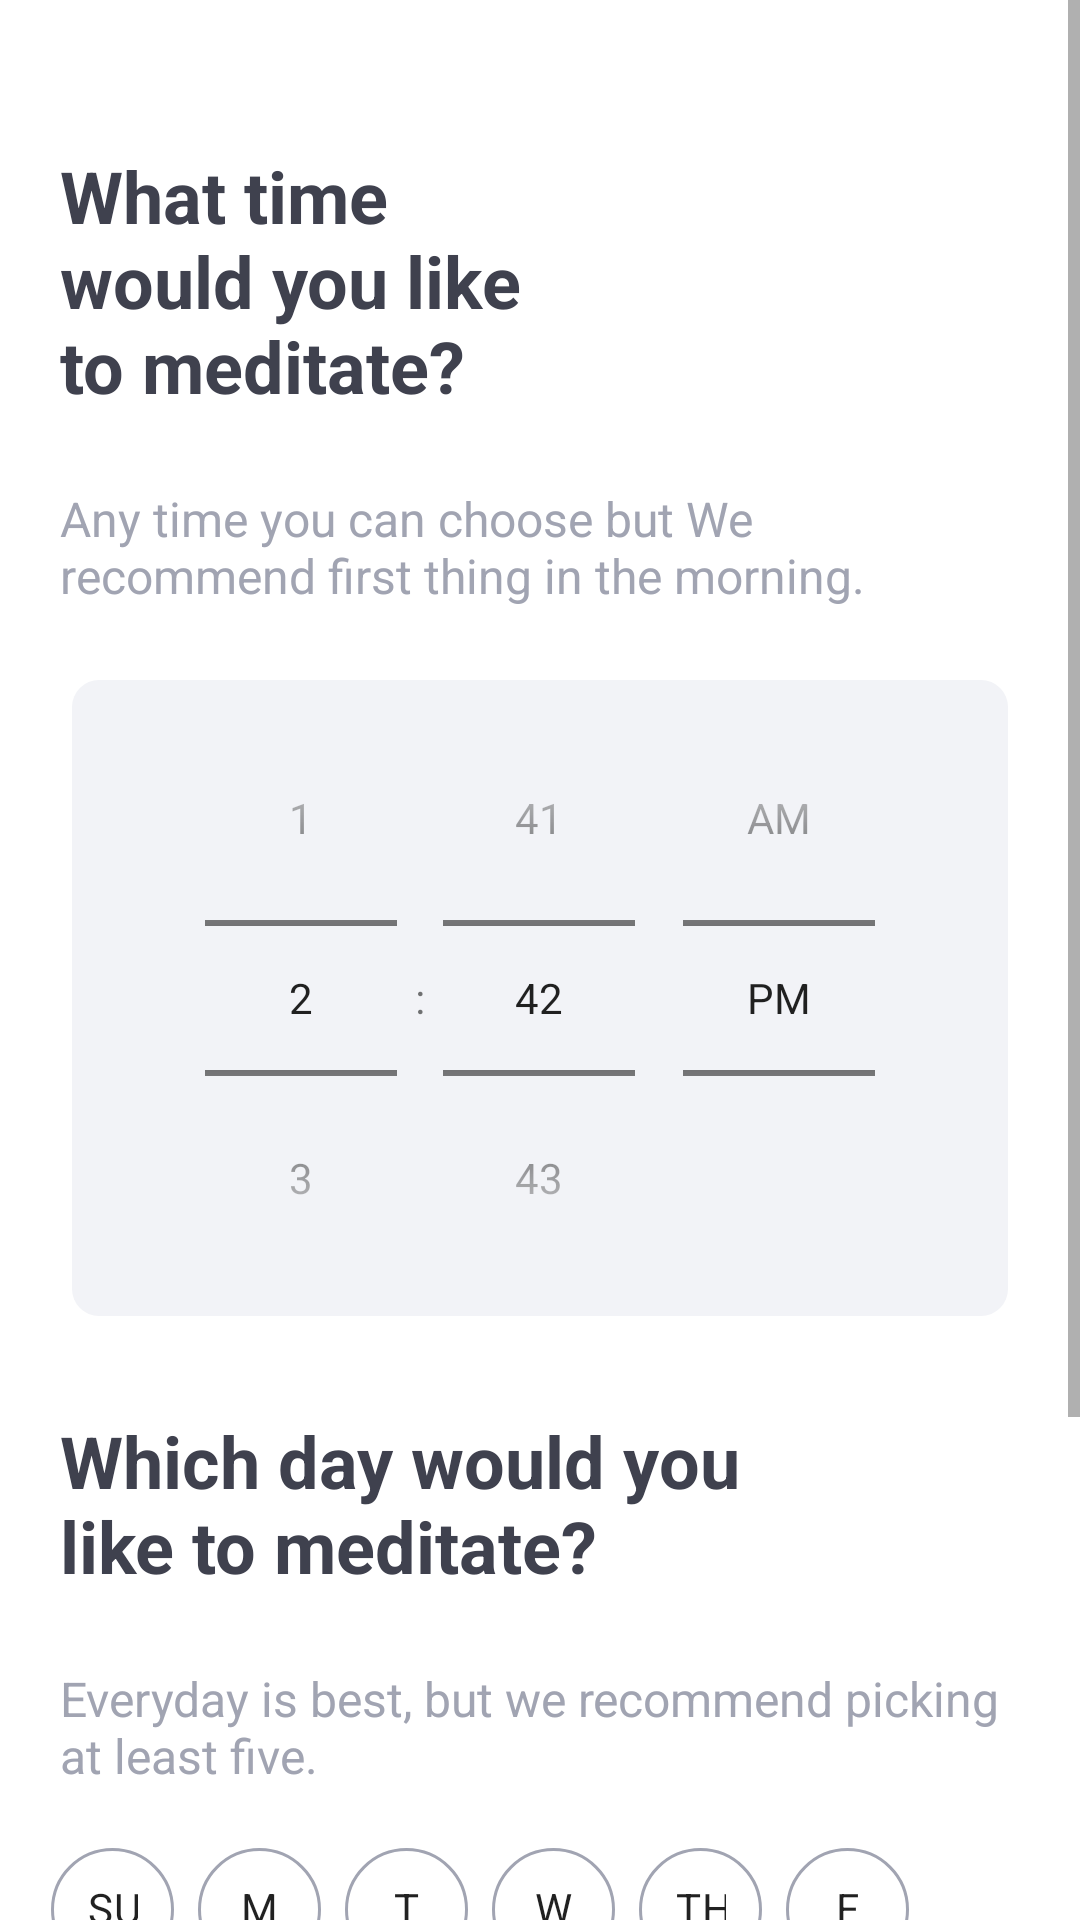

Android layout source for this screen:
<!-- AndroidManifest.xml: application theme Theme.SilentMoon -->
<!-- res/layout/activity_reminders.xml -->
<?xml version="1.0" encoding="utf-8"?>
<ScrollView xmlns:android="http://schemas.android.com/apk/res/android"
    xmlns:app="http://schemas.android.com/apk/res-auto"
    xmlns:tools="http://schemas.android.com/tools"
    android:layout_width="match_parent"
    android:layout_height="wrap_content"
    android:id="@+id/rootLayout"
    tools:context=".reminders.RemindersActivity">

    <androidx.constraintlayout.widget.ConstraintLayout
        android:layout_width="match_parent"
        android:layout_height="wrap_content">

        <TextView
            android:id="@+id/textViewWhatTime"
            style="@style/TextQuestion"
            android:layout_marginStart="20dp"
            android:layout_marginTop="49dp"
            android:layout_marginEnd="81dp"
            android:paddingEnd="80dp"
            android:text="@string/like"
            app:layout_constraintEnd_toEndOf="parent"
            app:layout_constraintStart_toStartOf="parent"
            app:layout_constraintTop_toTopOf="parent" />

        <TextView
            android:id="@+id/textViewChooseTime"
            style="@style/TextPhrase"
            android:layout_width="0dp"
            android:layout_height="wrap_content"
            android:layout_marginStart="20dp"
            android:layout_marginTop="@dimen/margin_top"
            android:layout_marginEnd="20dp"
            android:text="@string/choose"
            android:textSize="16sp"
            app:layout_constraintEnd_toEndOf="parent"
            app:layout_constraintStart_toStartOf="parent"
            app:layout_constraintTop_toBottomOf="@+id/textViewWhatTime" />

        <TimePicker
            android:id="@+id/timePicker"
            android:layout_width="0dp"
            android:layout_height="wrap_content"
            android:layout_marginStart="24dp"
            android:layout_marginTop="@dimen/margin_top"
            android:layout_marginEnd="24dp"
            android:background="@drawable/selector_background"
            android:colorControlNormal="@color/timer"
            android:textColorPrimary="@color/black_time"
            android:timePickerMode="spinner"
            app:layout_constraintEnd_toEndOf="parent"
            app:layout_constraintHorizontal_bias="0.0"
            app:layout_constraintStart_toStartOf="parent"
            app:layout_constraintTop_toBottomOf="@+id/textViewChooseTime" />

        <TextView
            android:id="@+id/textViewWhichDay"
            style="@style/TextQuestion"
            android:layout_height="wrap_content"
            android:layout_marginStart="20dp"
            android:layout_marginTop="32dp"
            android:layout_marginEnd="100dp"
            android:text="@string/date_meditate"
            app:layout_constraintEnd_toEndOf="parent"
            app:layout_constraintStart_toStartOf="parent"
            app:layout_constraintTop_toBottomOf="@+id/timePicker" />

        <TextView
            android:id="@+id/textViewChooseDate"
            style="@style/TextPhrase"
            android:layout_marginStart="@dimen/indent"
            android:layout_marginTop="@dimen/margin_top"
            android:layout_marginEnd="@dimen/indent"
            android:text="@string/every_day_meditate"
            app:layout_constraintEnd_toEndOf="parent"
            app:layout_constraintStart_toStartOf="parent"
            app:layout_constraintTop_toBottomOf="@+id/textViewWhichDay" />

        <com.google.android.material.chip.ChipGroup
            android:id="@+id/chipGroupDate"
            android:layout_width="0dp"
            android:layout_height="wrap_content"
            android:layout_marginStart="17dp"
            android:layout_marginTop="20dp"
            android:layout_marginEnd="15dp"
            app:layout_constraintEnd_toEndOf="parent"
            app:layout_constraintHorizontal_bias="0.0"
            app:layout_constraintStart_toStartOf="parent"
            app:layout_constraintTop_toBottomOf="@+id/textViewChooseDate">

            <com.google.android.material.chip.Chip
                android:id="@+id/chipSunday"
                android:layout_width="41dp"
                android:layout_height="41dp"
                android:checkable="false"
                android:text="@string/sunday"
                android:textAlignment="center"
                android:textSize="14sp"
                app:chipBackgroundColor="@color/white"
                app:chipMinTouchTargetSize="-1dp"
                app:chipStrokeColor="@color/grey_200"
                app:chipStrokeWidth="1dp"
                app:layout_constraintEnd_toStartOf="@+id/chipMonday"
                app:layout_constraintStart_toStartOf="parent"
                app:layout_constraintTop_toBottomOf="@+id/textViewChooseDate"
                tools:ignore="TouchTargetSizeCheck" />

            <com.google.android.material.chip.Chip
                android:id="@+id/chipMonday"
                android:layout_width="41dp"
                android:layout_height="41dp"
                android:checked="true"
                android:text="@string/monday"
                android:textAlignment="center"
                android:textSize="14sp"
                app:chipBackgroundColor="@color/color_chip"
                app:chipMinTouchTargetSize="0dp"
                app:chipStrokeColor="@color/grey_200"
                app:chipStrokeWidth="1dp"
                app:layout_constraintEnd_toStartOf="@+id/chipTuesday"
                app:layout_constraintStart_toEndOf="@+id/chipSunday"
                app:layout_constraintTop_toBottomOf="@+id/textViewChooseDate"
                tools:ignore="TouchTargetSizeCheck" />

            <com.google.android.material.chip.Chip
                android:id="@+id/chipTuesday"
                android:layout_width="41dp"
                android:layout_height="41dp"
                android:checkable="false"
                android:text="@string/tuesday"
                android:textAlignment="center"
                android:textSize="14sp"
                app:chipBackgroundColor="@color/white"
                app:chipMinTouchTargetSize="0dp"
                app:chipStrokeColor="@color/grey_200"
                app:chipStrokeWidth="1dp"
                app:layout_constraintEnd_toStartOf="@+id/chipWednesday"
                app:layout_constraintStart_toEndOf="@+id/chipMonday"
                app:layout_constraintTop_toBottomOf="@+id/textViewChooseDate"
                tools:ignore="TouchTargetSizeCheck" />

            <com.google.android.material.chip.Chip
                android:id="@+id/chipWednesday"
                android:layout_width="41dp"
                android:layout_height="41dp"
                android:checkable="false"
                android:text="@string/wednesday"
                android:textAlignment="center"
                android:textSize="14sp"
                app:chipBackgroundColor="@color/white"
                app:chipMinTouchTargetSize="0dp"
                app:chipStrokeColor="@color/grey_200"
                app:chipStrokeWidth="1dp"
                app:layout_constraintEnd_toStartOf="@+id/chipThursday"
                app:layout_constraintStart_toEndOf="@+id/chipTuesday"
                app:layout_constraintTop_toBottomOf="@+id/textViewChooseDate"
                tools:ignore="TouchTargetSizeCheck" />

            <com.google.android.material.chip.Chip
                android:id="@+id/chipThursday"
                android:layout_width="41dp"
                android:layout_height="41dp"
                android:checked="false"
                android:text="@string/thursday"
                android:textAlignment="center"
                android:textSize="14sp"
                app:chipBackgroundColor="@color/color_chip"
                app:chipMinTouchTargetSize="0dp"
                app:chipStrokeColor="@color/grey_200"
                app:chipStrokeWidth="1dp"
                app:layout_constraintEnd_toStartOf="@+id/chipFriday"
                app:layout_constraintHorizontal_chainStyle="spread"
                app:layout_constraintStart_toEndOf="@+id/chipWednesday"
                app:layout_constraintStart_toStartOf="parent"
                app:layout_constraintTop_toBottomOf="@+id/textViewChooseDate"
                tools:ignore="TouchTargetSizeCheck" />

            <com.google.android.material.chip.Chip
                android:id="@+id/chipFriday"
                android:layout_width="41dp"
                android:layout_height="41dp"
                android:checkable="false"
                android:text="@string/friday"
                android:textAlignment="center"
                android:textSize="14sp"
                app:chipBackgroundColor="@color/white"
                app:chipMinTouchTargetSize="0dp"
                app:chipStrokeColor="@color/grey_200"
                app:chipStrokeWidth="1dp"
                app:layout_constraintEnd_toStartOf="@+id/chipSaturday"
                app:layout_constraintStart_toEndOf="@+id/chipThursday"
                app:layout_constraintTop_toBottomOf="@+id/textViewChooseDate"
                tools:ignore="TouchTargetSizeCheck" />

            <com.google.android.material.chip.Chip
                android:id="@+id/chipSaturday"
                android:layout_width="41dp"
                android:layout_height="41dp"
                android:checkable="false"
                android:text="@string/saturday"
                android:textAlignment="center"
                android:textSize="14sp"
                app:chipBackgroundColor="@color/white"
                app:chipMinTouchTargetSize="0dp"
                app:chipStrokeColor="@color/grey_200"
                app:chipStrokeWidth="1dp"
                app:layout_constraintEnd_toEndOf="parent"
                app:layout_constraintStart_toEndOf="@+id/chipFriday"
                app:layout_constraintTop_toBottomOf="@+id/textViewChooseDate"
                tools:ignore="TouchTargetSizeCheck" />
        </com.google.android.material.chip.ChipGroup>

        <Button
            android:id="@+id/buttonSave"
            style="@style/Button"
            android:layout_marginStart="@dimen/margin_start_button"
            android:layout_marginTop="27dp"
            android:layout_marginEnd="@dimen/margin_end_button"
            android:text="@string/save"
            app:layout_constraintEnd_toEndOf="parent"
            app:layout_constraintStart_toStartOf="parent"
            app:layout_constraintTop_toBottomOf="@+id/chipGroupDate" />

        <Button
            android:id="@+id/buttonNoThanks"
            style="@style/Button.Ghoast"
            android:layout_marginStart="@dimen/margin_start_button"
            android:layout_marginEnd="@dimen/margin_end_button"
            android:layout_marginBottom="8dp"
            android:text="@string/Thank"
            app:layout_constraintBottom_toBottomOf="parent"
            app:layout_constraintEnd_toEndOf="parent"
            app:layout_constraintStart_toStartOf="parent"
            app:layout_constraintTop_toBottomOf="@+id/buttonSave" />
    </androidx.constraintlayout.widget.ConstraintLayout>
</ScrollView>
<!-- resources referenced by this layout -->
<resources>
  <color name="black_time">#263238</color>
  <color name="grey_200">#A1A4B2</color>
  <color name="timer">#E1E1E5</color>
  <color name="white">#FFFFFFFF</color>
  <dimen name="indent">20dp</dimen>
  <dimen name="margin_end_button">23dp</dimen>
  <dimen name="margin_start_button">23dp</dimen>
  <dimen name="margin_top">24dp</dimen>
  <!-- drawable selector_background (drawable) -->
  <?xml version="1.0" encoding="utf-8"?>
  <shape xmlns:android="http://schemas.android.com/apk/res/android"
      android:shape="rectangle" >
      <solid android:color="@color/grey_150"/>
      <corners android:radius="9dp"/>
  </shape>
  <string name="Thank">NO THANKS</string>
  <string name="choose">Any time you can choose but We recommend first thing in the morning.</string>
  <string name="date_meditate">Which day would you like to meditate?</string>
  <string name="every_day_meditate">Everyday is best, but we recommend picking at least five.</string>
  <string name="friday">F</string>
  <string name="like">What time would you like to meditate?</string>
  <string name="monday">M</string>
  <string name="saturday">S</string>
  <string name="save">SAVE</string>
  <string name="sunday">SU</string>
  <string name="thursday">TH</string>
  <string name="tuesday">T</string>
  <string name="wednesday">W</string>
  <style name="Button">
          <item name="cornerRadius">30dp</item>
          <item name="android:layout_height">wrap_content</item>
          <item name="android:layout_width">0dp</item>
          <item name="android:paddingBottom">24dp</item>
          <item name="android:paddingTop">24dp</item>
          <item name="android:textSize">14sp</item>
          <item name="android:textColor">@color/grey_100</item>
          <item name="backgroundTint">@color/violet</item>
      </style>
  <style name="Button.Ghoast">
  
          <item name="android:backgroundTint">@color/white</item>
          <item name="android:textColor">@color/grey</item>
          <item name="android:stateListAnimator">@null</item>
      </style>
  <style name="TextPhrase">
          <item name="android:textColor">@color/grey_200</item>
          <item name="android:textSize">16sp</item>
          <item name="android:layout_height">wrap_content</item>
          <item name="android:layout_width">0dp</item>
      </style>
  <style name="TextQuestion">
          <item name="android:textColor">@color/grey</item>
          <item name="android:textSize">24sp</item>
          <item name="android:textStyle">bold</item>
          <item name="android:layout_height">wrap_content</item>
          <item name="android:layout_width">0dp</item>
      </style>
  <style name="Theme.SilentMoon" parent="Theme.MaterialComponents.DayNight.NoActionBar">
          
          <item name="colorPrimary">@color/purple_500</item>
          <item name="colorPrimaryVariant">@color/purple_700</item>
          <item name="colorOnPrimary">@color/white</item>
          
          <item name="colorSecondary">@color/teal_200</item>
          <item name="colorSecondaryVariant">@color/teal_700</item>
          <item name="colorOnSecondary">@color/black</item>
          
          <item name="android:statusBarColor" tools:targetApi="l">?attr/colorPrimaryVariant</item>
          
      </style>
  <color name="grey_150">#F2F3F7</color>
  <color name="grey_100">#F6F1FB</color>
  <color name="violet">#8E97FD</color>
  <color name="grey">#3F414E</color>
  <color name="purple_500">#FF6200EE</color>
  <color name="purple_700">#FF3700B3</color>
  <color name="teal_200">#FF03DAC5</color>
  <color name="teal_700">#FF018786</color>
  <color name="black">#FF000000</color>
</resources>
